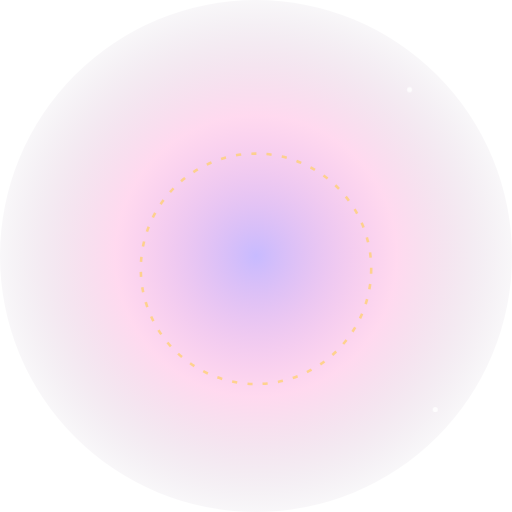
t = 0.00 s
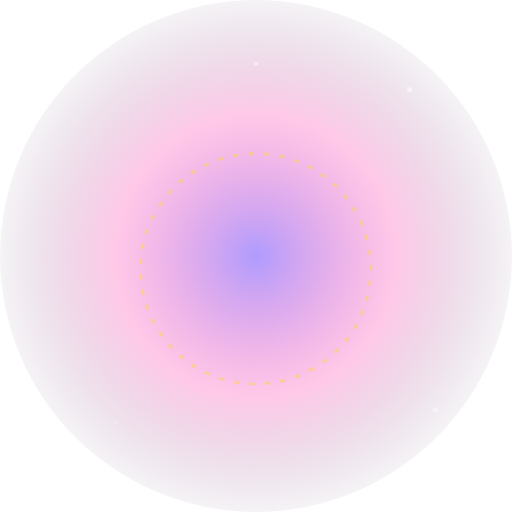
t = 1.33 s
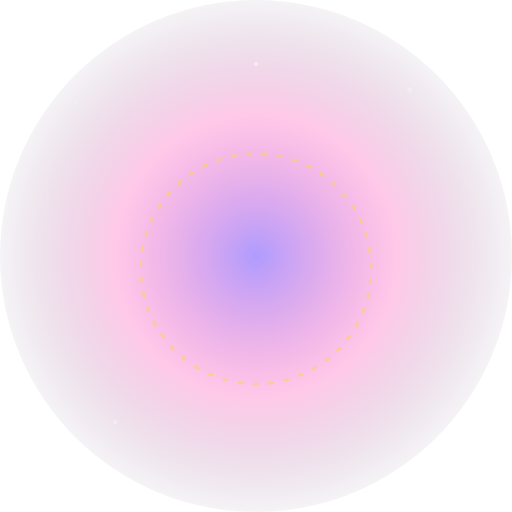
t = 2.67 s
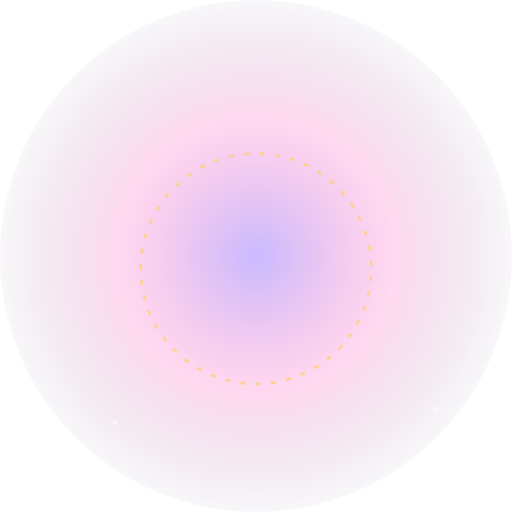
t = 4.00 s
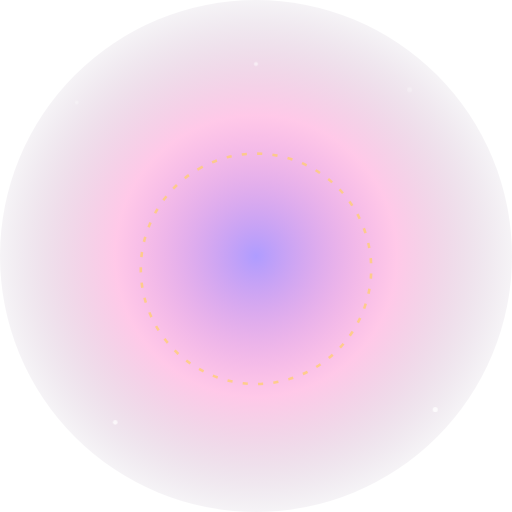
t = 5.33 s
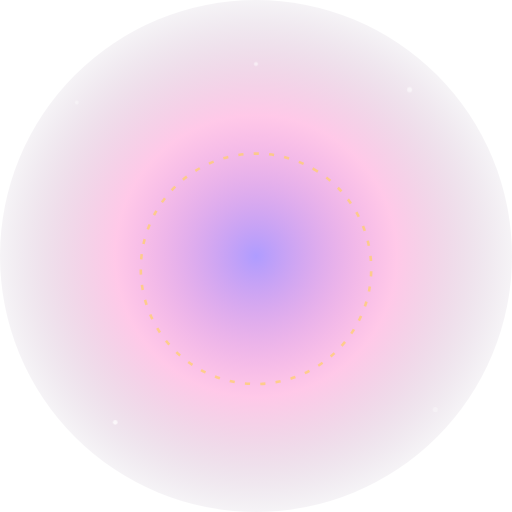
t = 6.67 s

The animated SVG that drew these frames (rendered in a browser with its animation timeline set to each time). Animation: 14 SMIL elements (animate=13,animateTransform=1); one cycle of 8.00 s, repeats indefinitely.

<svg xmlns="http://www.w3.org/2000/svg" viewBox="0 0 400 400" width="400" height="400">
<defs>
  <radialGradient id="cb-bg" cx="50%" cy="50%" r="55%">
    <stop offset="0%" stop-color="#7b5cff" stop-opacity=".7"/>
    <stop offset="50%" stop-color="#ff2ea8" stop-opacity=".3"/>
    <stop offset="100%" stop-color="#0a0033" stop-opacity="0"/>
  </radialGradient>
</defs>
<circle cx="200" cy="200" r="200" fill="url(#cb-bg)"><animate attributeName="opacity" values=".6;1;.6" dur="2s" repeatCount="indefinite"/></circle>
<g fill="#ffffff" opacity=".8">
  <circle cx="60" cy="80" r="1.6"><animate attributeName="opacity" values="0;1;0" dur="1.4s" repeatCount="indefinite"/></circle>
  <circle cx="320" cy="70" r="2"><animate attributeName="opacity" values="1;0;1" dur="1.6s" repeatCount="indefinite"/></circle>
  <circle cx="90" cy="330" r="1.8"><animate attributeName="opacity" values="0;1;0" dur="1.2s" repeatCount="indefinite"/></circle>
  <circle cx="340" cy="320" r="2"><animate attributeName="opacity" values="1;0;1" dur="1.8s" repeatCount="indefinite"/></circle>
  <circle cx="200" cy="50" r="1.6"><animate attributeName="opacity" values="0;1;0" dur="1s" repeatCount="indefinite"/></circle>
</g>
<g font-size="46" text-anchor="middle">
  <text x="80" y="130">🦋<animate attributeName="y" values="130;80;130" dur="2.4s" repeatCount="indefinite"/><animate attributeName="x" values="80;120;80" dur="2.8s" repeatCount="indefinite"/></text>
  <text x="320" y="140">🦋<animate attributeName="y" values="140;90;140" dur="2.2s" repeatCount="indefinite"/><animate attributeName="x" values="320;280;320" dur="2.6s" repeatCount="indefinite"/></text>
  <text x="100" y="310">🦋<animate attributeName="y" values="310;260;310" dur="2s" repeatCount="indefinite"/></text>
  <text x="310" y="300">🦋<animate attributeName="y" values="300;250;300" dur="2.6s" repeatCount="indefinite"/></text>
</g>
<g transform="translate(200 210)">
  <g><animateTransform attributeName="transform" type="rotate" from="0" to="360" dur="8s" repeatCount="indefinite"/>
    <circle r="90" fill="none" stroke="#ffd166" stroke-width="2" stroke-dasharray="4 8" opacity=".7"/>
  </g>
  <text x="0" y="30" font-size="150" text-anchor="middle">🦋
    <animate attributeName="font-size" values="140;170;140" dur="1s" repeatCount="indefinite"/>
  </text>
</g>
</svg>
